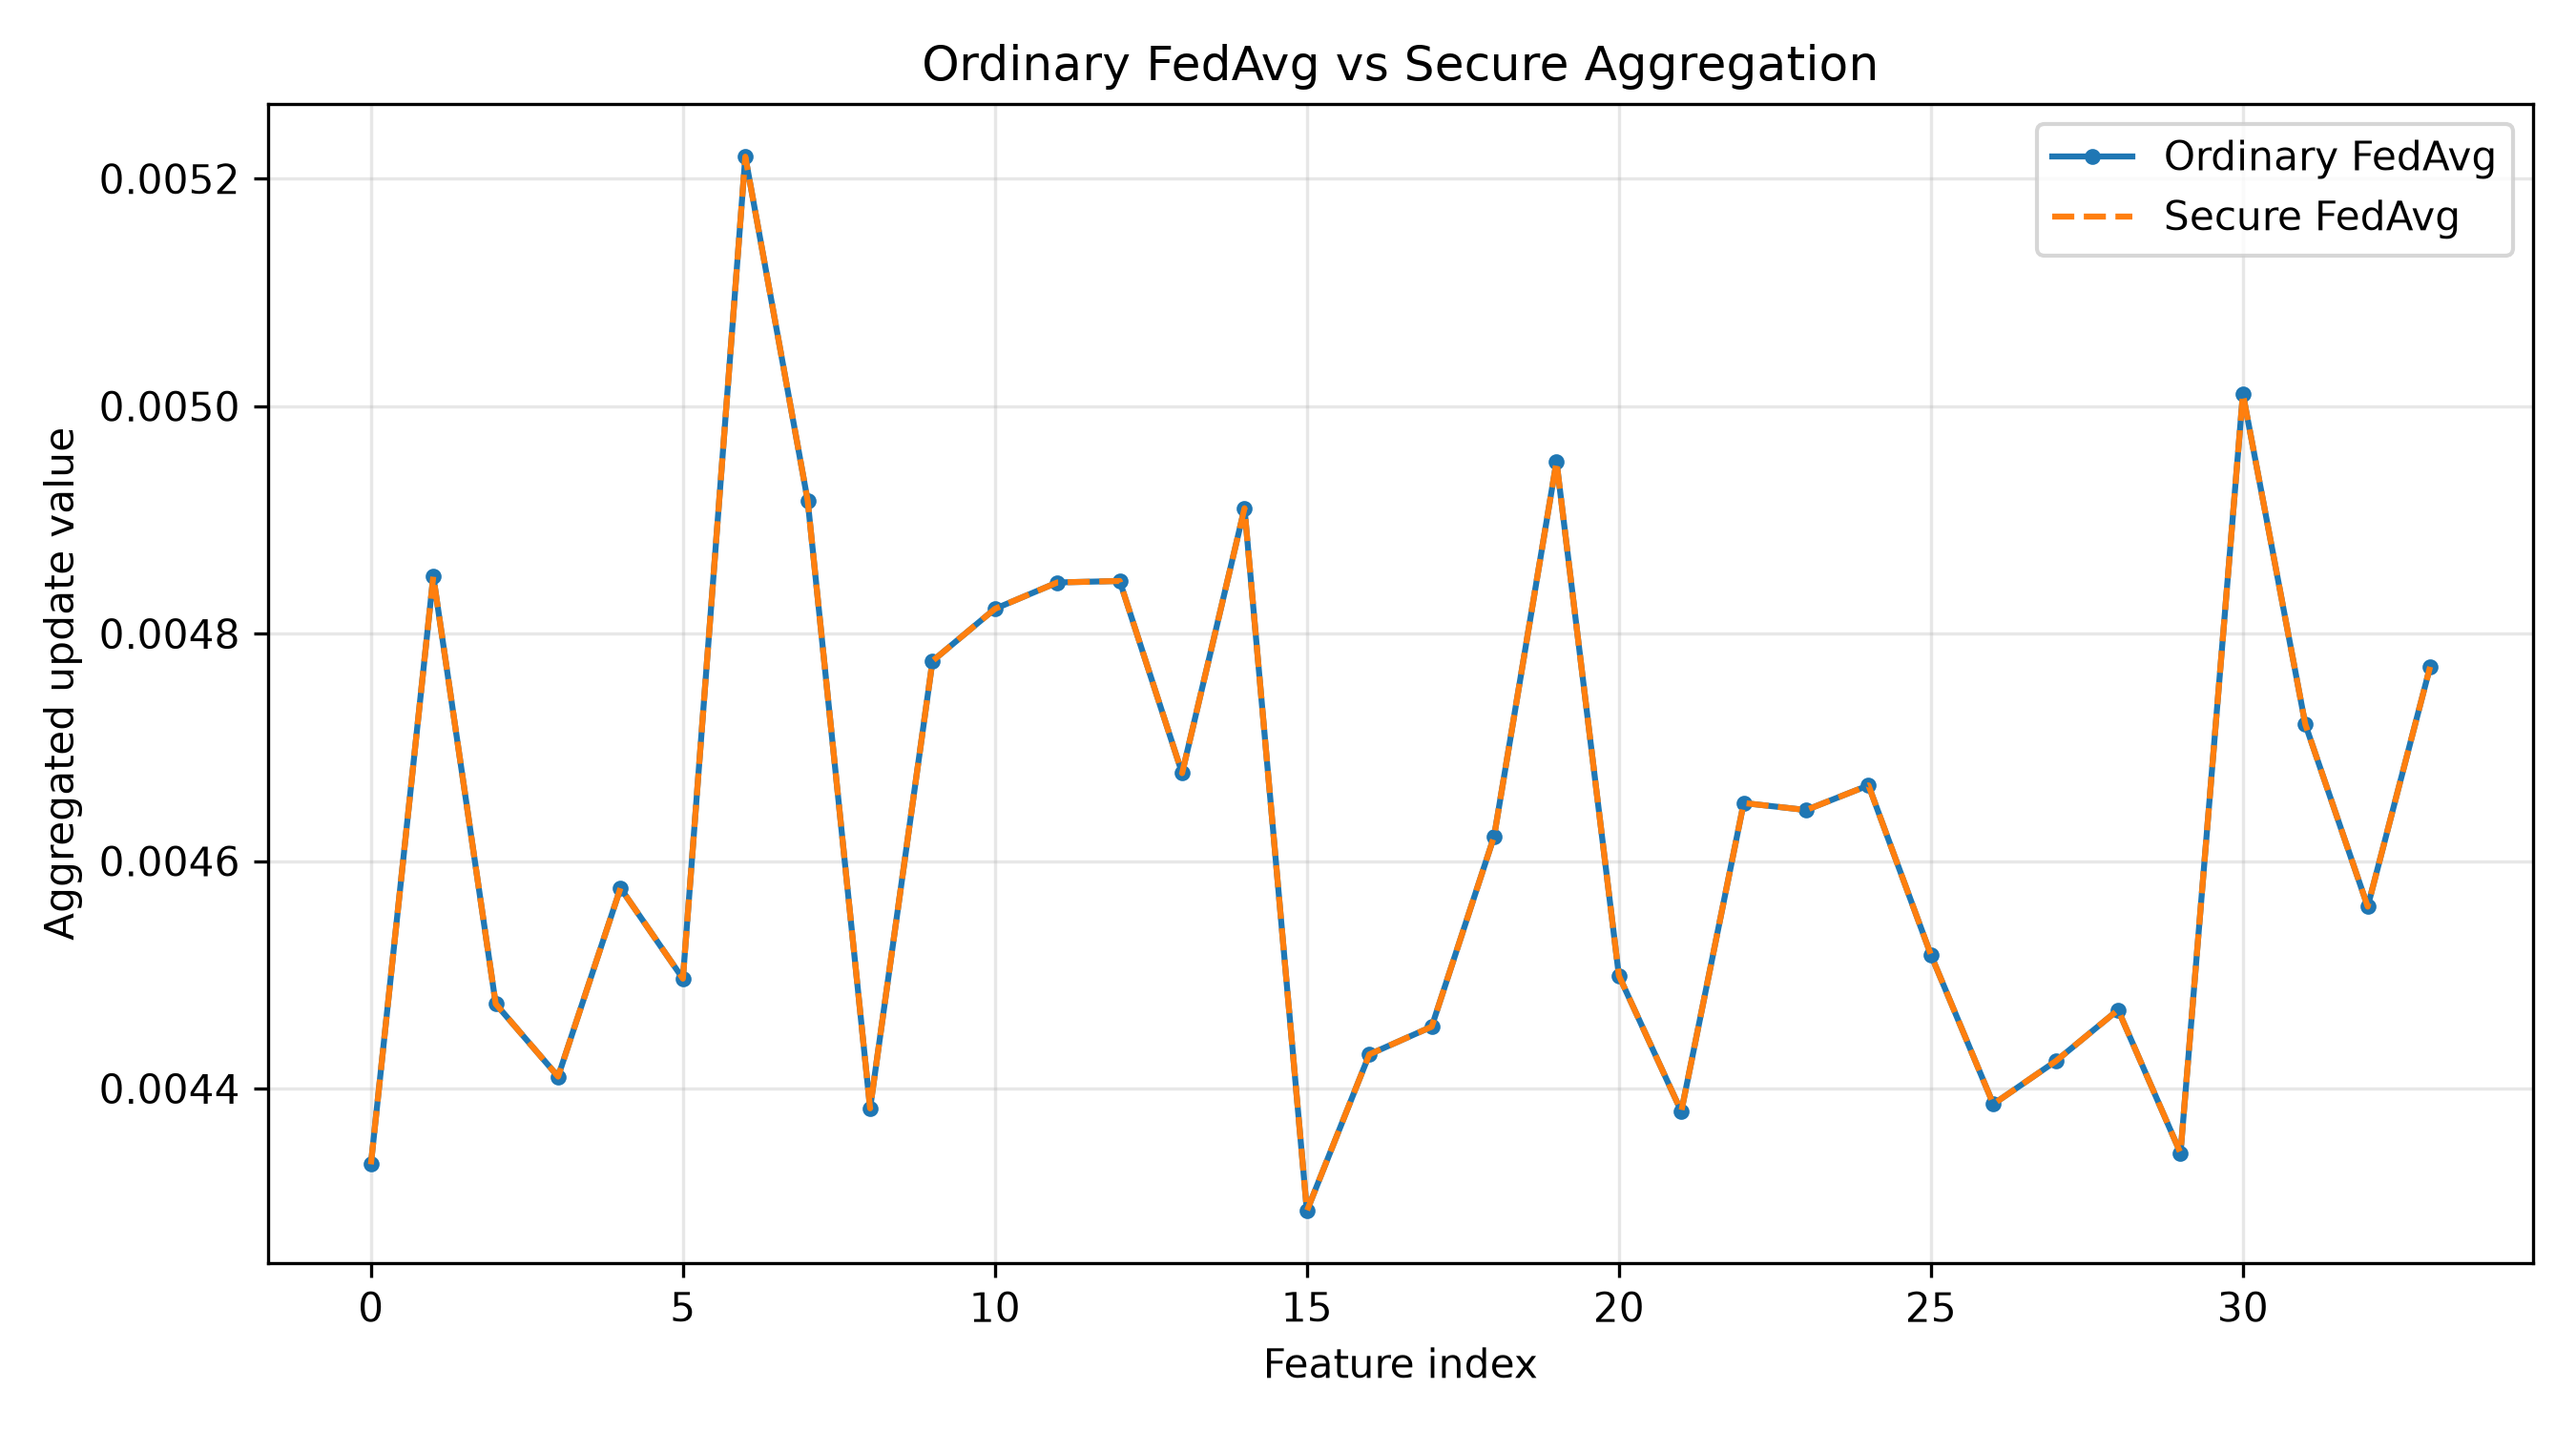

The table this chart was drawn from, first rows:
feature_index, ordinary_fedavg, secure_fedavg, absolute_difference
1, 0.004333, 0.004333, 7.74727504371242e-15
2, 0.00485, 0.00485, 8.796782746678389e-15
3, 0.004474, 0.004474, 7.433290094560618e-16
4, 0.00441, 0.00441, 1.1535911115245767e-15
5, 0.004576, 0.004576, 1.1362438767648086e-15
6, 0.004497, 0.004497, 8.533972140067903e-15
7, 0.005219, 0.005219, 1.2394599235854287e-15
8, 0.004917, 0.004917, 2.7417304537813436e-15
9, 0.004383, 0.004383, 2.255140518769849e-16
10, 0.004776, 0.004776, 2.611626193083083e-15
11, 0.004822, 0.004822, 1.0451708942760263e-15
12, 0.004845, 0.004845, 2.310651670001107e-15
13, 0.004846, 0.004846, 3.0878077872387166e-15
14, 0.004677, 0.004677, 6.071532165918825e-17
15, 0.00491, 0.00491, 6.9111383282915995e-15
16, 0.004292, 0.004292, 3.066991105526995e-15
17, 0.00443, 0.00443, 1.7867651802561113e-16
18, 0.004454, 0.004454, 3.922209779183561e-15
19, 0.004622, 0.004622, 5.49300188668056e-15
20, 0.004951, 0.004951, 8.413408858487514e-16
21, 0.004499, 0.004499, 3.41740524767431e-16
22, 0.00438, 0.00438, 4.666406150377611e-16
23, 0.004651, 0.004651, 1.6948248360293405e-15
24, 0.004645, 0.004645, 2.867497905789662e-15
25, 0.004667, 0.004667, 2.8059152223924855e-15
26, 0.004518, 0.004518, 4.178948853628128e-15
27, 0.004386, 0.004386, 5.010748760359007e-15
28, 0.004424, 0.004424, 1.910797908788453e-15
29, 0.004469, 0.004469, 3.5475095083725705e-16
30, 0.004343, 0.004343, 1.6688039838896884e-15
31, 0.005011, 0.005011, 1.1223660889569942e-15
32, 0.00472, 0.00472, 2.480654570646834e-15
33, 0.00456, 0.00456, 1.8813076096968473e-15
34, 0.004771, 0.004771, 8.075137780672037e-16
